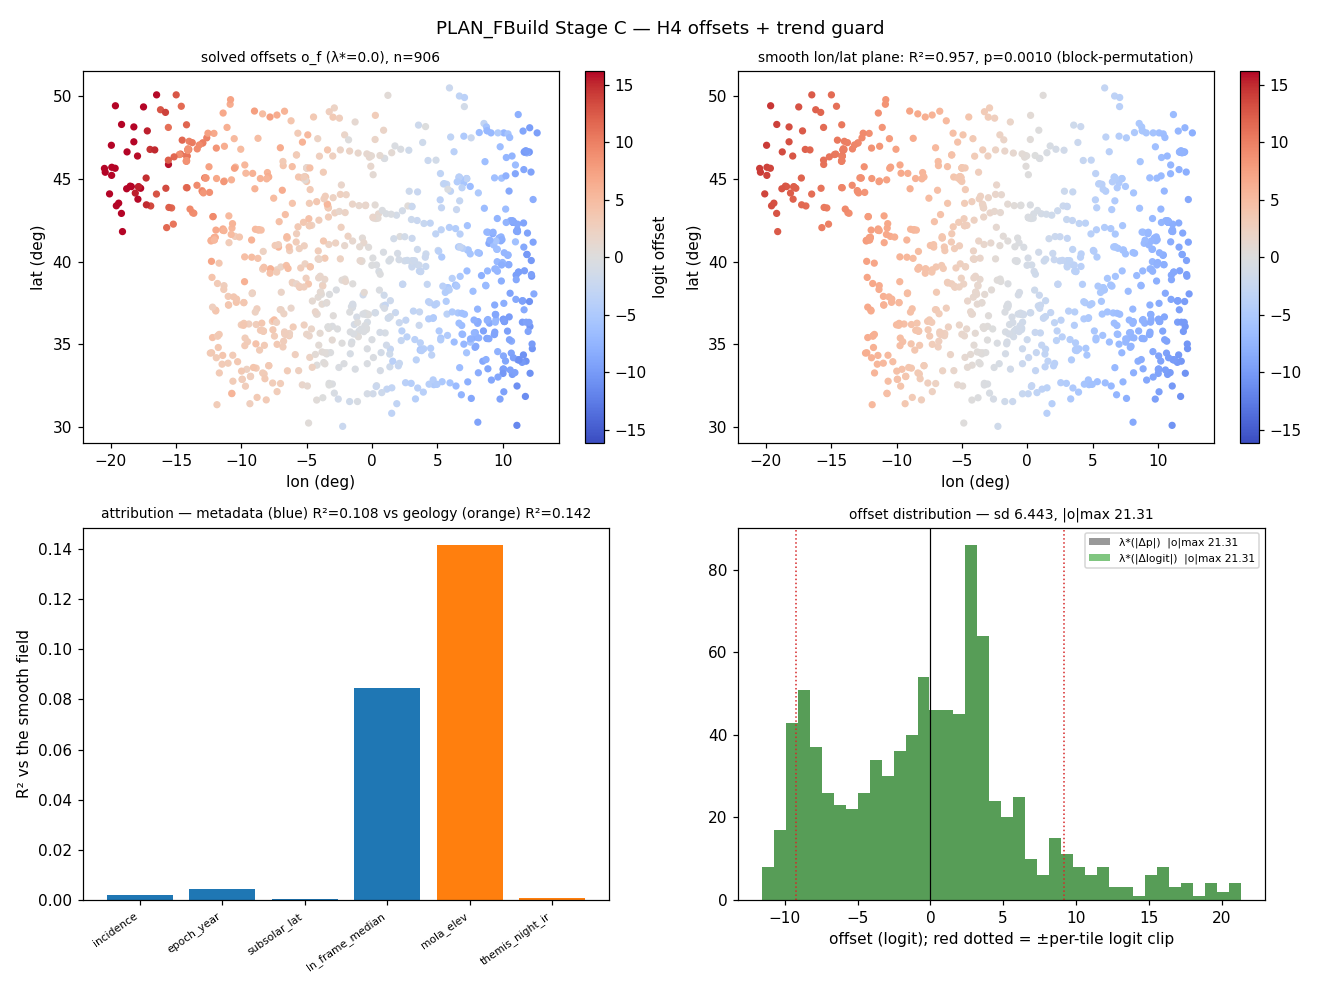

Data behind this chart, as committed beside it:
n_frames, n_edges, n_components, n_offsets_not_solved, min_shared_tiles, lambda_star, baseline_dp, full_insample_dp, full_heldout_cv_dp, baseline_dlogit, baseline_railed_frac, full_heldout_cv_dlogit, full_railed_frac, lambda_star_dlogit, lcv_heldout_cv_dlogit, lcv_heldout_cv_dp, lcv_railed_frac, lcv_max_abs_offset, lcv_linear_r2, lcv_verdict, lcv_apply, lofo_median_pred_err, max_abs_offset, sd_offset
906, 6014, 1, 0, 200, 0.0, 0.1622, 0.0112, 0.0094, 1.173, 0.0168, 1.12, 0.5181, 0.0, 1.12, 0.0094, 0.5181, 21.31, 0.9571, AMBIGUOUS, full_pending_ruling, 0.0199, 21.31, 6.443
